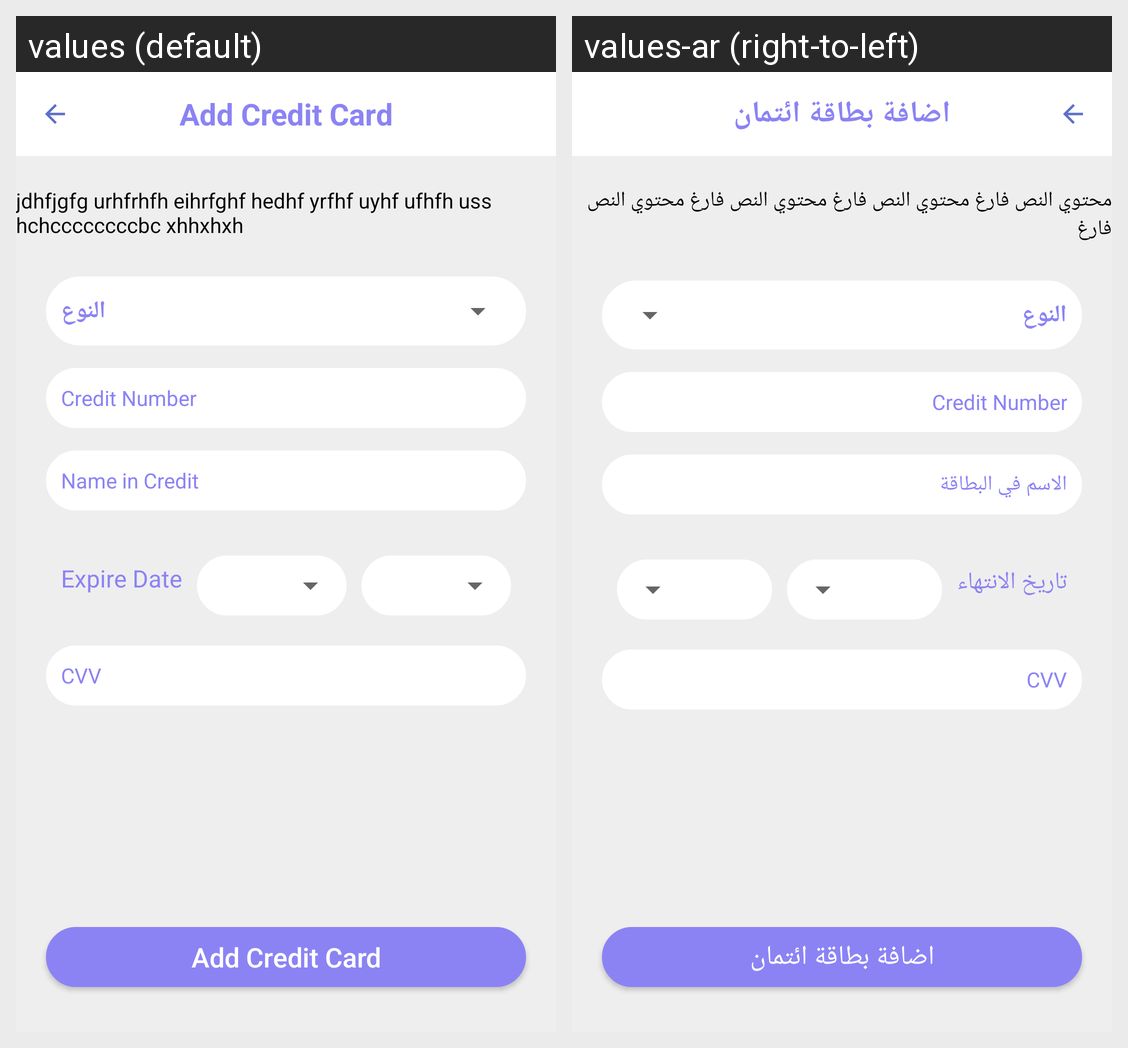

This grid shows one Android layout under two languages. Give, for every string resource on the screen, its name, the default text and each shown locale's text.
Android screen res/layout/activity_register_credit_card.xml rendered under 2 locales, left to right: values (default), values-ar (right-to-left). Device: Nexus 5 (rendered at 1080×1920; each locale shown at half size, 540×960, under a caption strip naming it); theme AppTheme.
Strings drawn on this screen, with the default value and each locale's value (text and hints the layout hard-codes, and strings that could not be matched under every locale, appear in the picture but are not listed):

add_credit_card
  values: Add Credit Card
  values-ar: اضافة بطاقة ائتمان

credit_msg
  values: jdhfjgfg urhfrhfh eihrfghf hedhf yrfhf uyhf ufhfh uss hchccccccccbc xhhxhxh
  values-ar: محتوي النص فارغ محتوي النص فارغ محتوي النص فارغ محتوي النص فارغ

type
  values: النوع
  values-ar: النوع

credit_number
  values: Credit Number
  values-ar: Credit Number

credit_name
  values: Name in Credit
  values-ar: الاسم في البطاقة

expire_date_id
  values: Expire Date
  values-ar: تاريخ الانتهاء

cvv
  values: CVV
  values-ar: CVV
